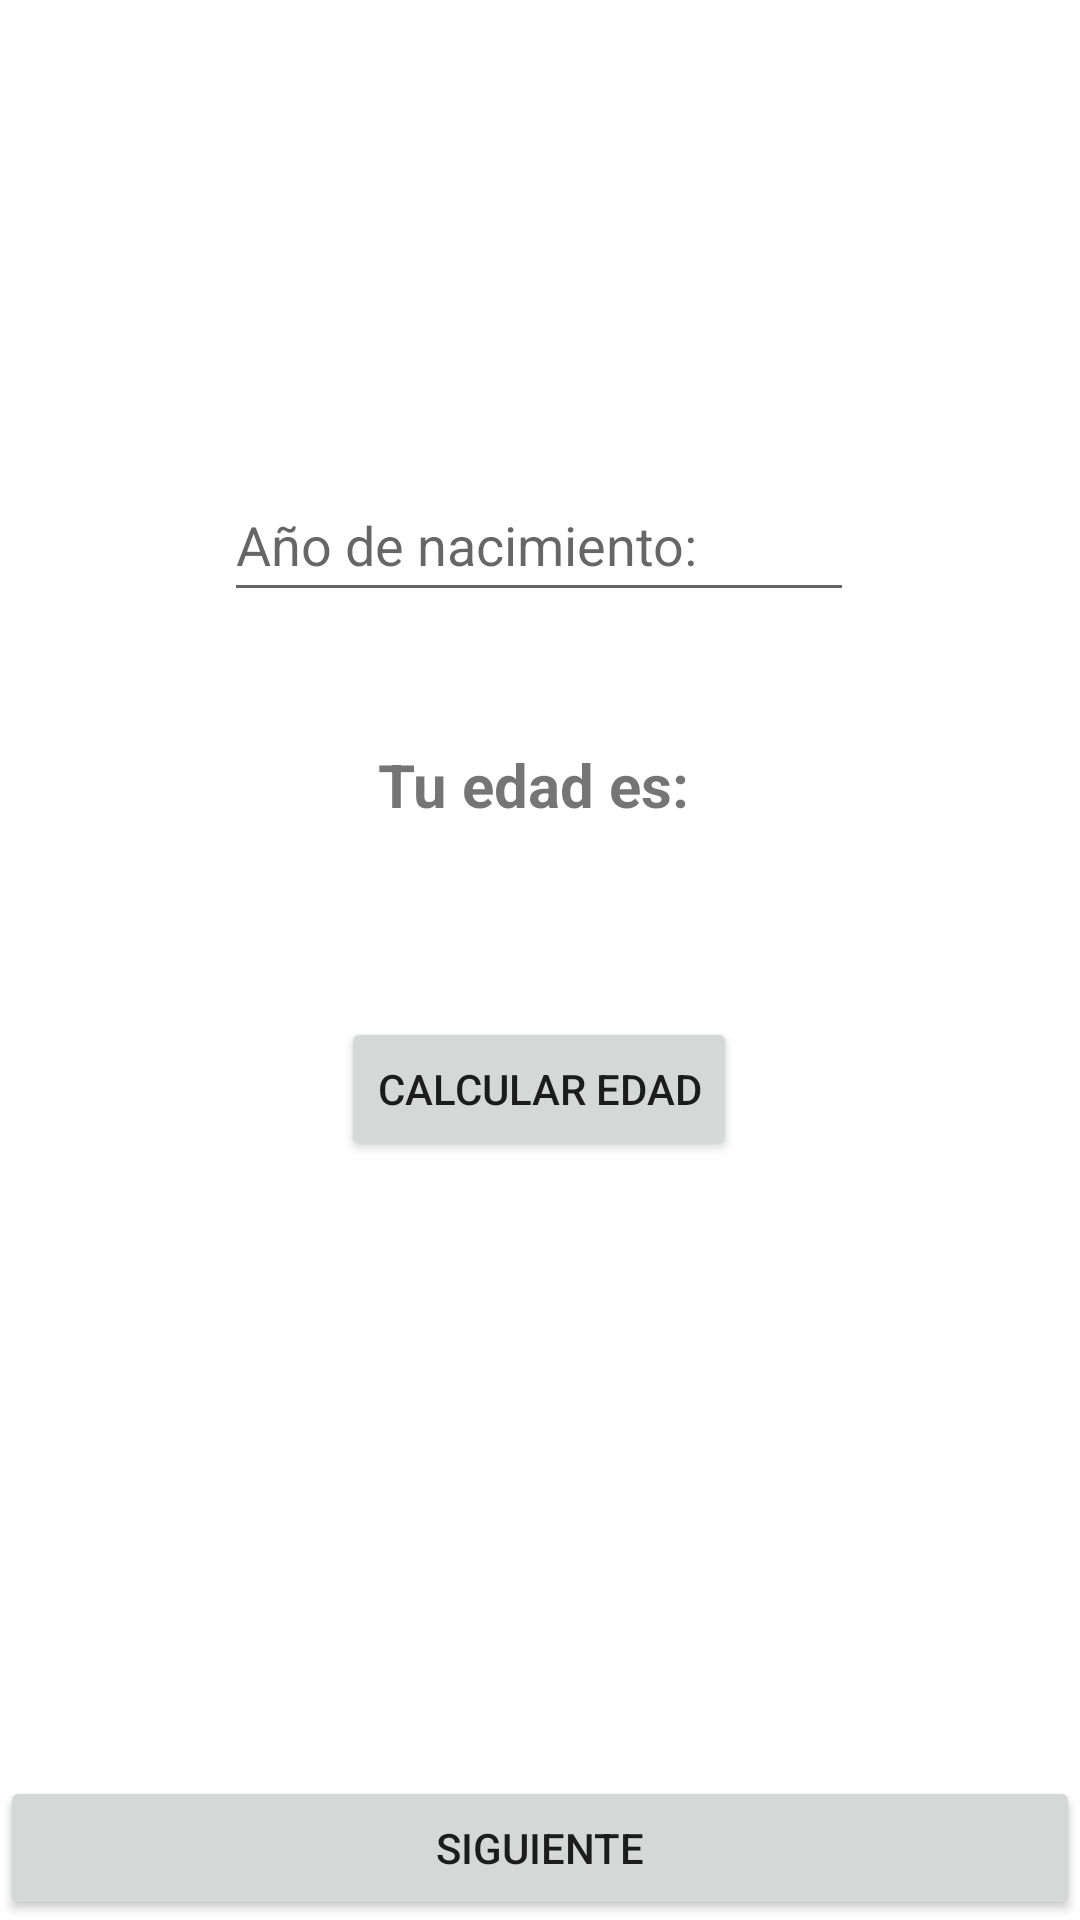

Reconstruct the res/layout file that produces this screen, plus the resources it refers to.
<!-- AndroidManifest.xml: application theme Theme.HuevitoConCatsup -->
<!-- res/layout/activity_intents.xml -->
<?xml version="1.0" encoding="utf-8"?>
<androidx.constraintlayout.widget.ConstraintLayout xmlns:android="http://schemas.android.com/apk/res/android"
    xmlns:app="http://schemas.android.com/apk/res-auto"
    xmlns:tools="http://schemas.android.com/tools"
    android:layout_width="match_parent"
    android:layout_height="match_parent"
    tools:context=".IntentsActivity">

    <TextView
        android:id="@+id/textViewIntentsEdad"
        android:layout_width="wrap_content"
        android:layout_height="wrap_content"
        android:layout_marginTop="44dp"
        android:text="Tu edad es: "
        android:textAlignment="center"
        android:textSize="20sp"
        android:textStyle="bold"
        app:layout_constraintEnd_toEndOf="parent"
        app:layout_constraintStart_toStartOf="parent"
        app:layout_constraintTop_toBottomOf="@+id/editTextIntentsYearOfBirth" />

    <EditText
        android:id="@+id/editTextIntentsYearOfBirth"
        android:layout_width="wrap_content"
        android:layout_height="wrap_content"
        android:layout_marginTop="156dp"
        android:ems="10"
        android:hint="Año de nacimiento:"
        android:inputType="textPersonName"
        android:minHeight="48dp"
        app:layout_constraintEnd_toEndOf="parent"
        app:layout_constraintHorizontal_bias="0.497"
        app:layout_constraintStart_toStartOf="parent"
        app:layout_constraintTop_toTopOf="parent" />

    <Button
        android:id="@+id/buttonIntentsCalculateAge"
        android:layout_width="wrap_content"
        android:layout_height="wrap_content"
        android:layout_marginTop="64dp"
        android:text="Calcular edad"
        app:layout_constraintEnd_toEndOf="parent"
        app:layout_constraintHorizontal_bias="0.498"
        app:layout_constraintStart_toStartOf="parent"
        app:layout_constraintTop_toBottomOf="@+id/textViewIntentsEdad" />

    <Button
        android:id="@+id/buttonIntentsNext"
        android:layout_width="match_parent"
        android:layout_height="wrap_content"
        android:text="Siguiente"
        app:layout_constraintBottom_toBottomOf="parent"
        tools:layout_editor_absoluteX="0dp" />
</androidx.constraintlayout.widget.ConstraintLayout>
<!-- resources referenced by this layout -->
<resources>
  <style name="Theme.HuevitoConCatsup" parent="Theme.MaterialComponents.DayNight.DarkActionBar">
          
          <item name="colorPrimary">@color/purple_500</item>
          <item name="colorPrimaryVariant">@color/purple_700</item>
          <item name="colorOnPrimary">@color/white</item>
          
          <item name="colorSecondary">@color/teal_200</item>
          <item name="colorSecondaryVariant">@color/teal_700</item>
          <item name="colorOnSecondary">@color/black</item>
          
          <item name="android:statusBarColor" tools:targetApi="l">?attr/colorPrimaryVariant</item>
          
      </style>
  <!-- not gathered from this repository: default colours our renderer supplied (Android Studio template values) -->
  <color name="purple_500">#FF6200EE</color>
  <color name="purple_700">#FF3700B3</color>
  <color name="teal_200">#FF03DAC5</color>
  <color name="teal_700">#FF018786</color>
  <color name="black">#FF000000</color>
  <color name="white">#FFFFFFFF</color>
</resources>
